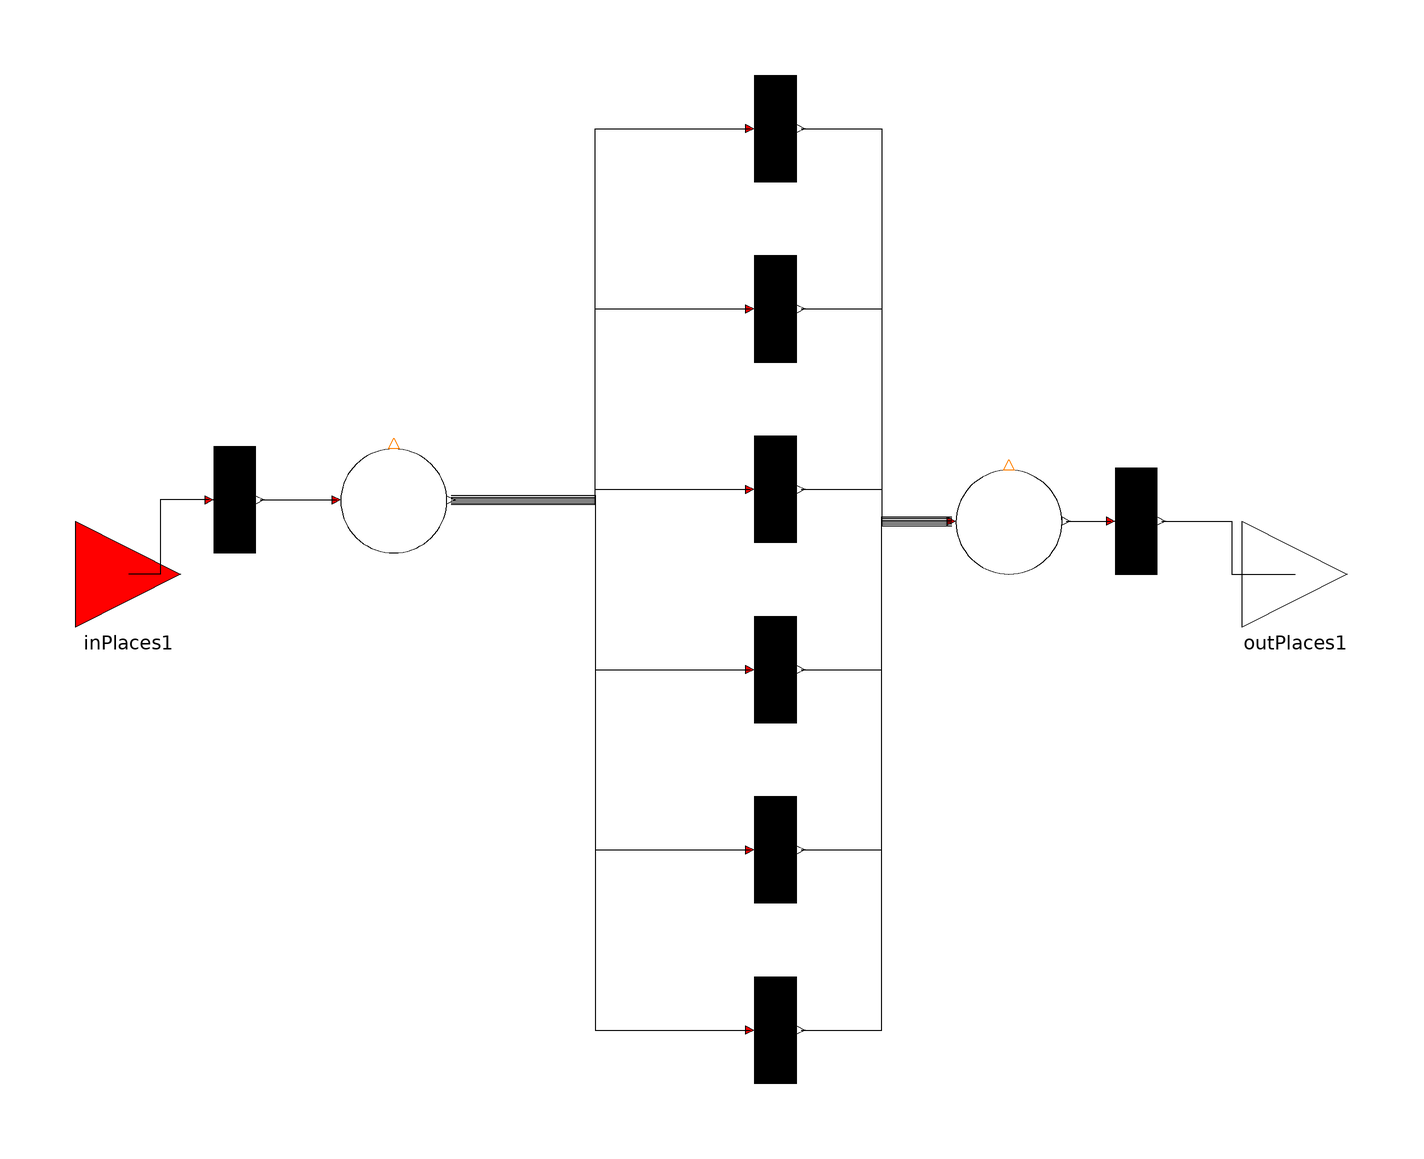

The Modelica model whose source follows is shown above as a component diagram (icons at their Placement, wires along their Line points).

model Parallel
        parameter Real delay=1;
        parameter Real noParallel=2;
        Real arcWeightIn[nIn]=fill(1,nIn) "arc weights of input place"  annotation(Dialog(enable = true, group = "Arc Weights"));

        Real arcWeightOut[nOut]=fill(1,nOut) "arc weights of output place"
                                           annotation(Dialog(enable = true, group = "Arc Weights"));
        parameter Integer nIn=0 "number of input places" annotation(Dialog(connectorSizing=true));
        parameter Integer nOut=0 "number of output places" annotation(Dialog(connectorSizing=true));
        Boolean fire "firability of continuous transition";
        Integer fireColor[3] "for animation";
        TD T1(
          delay=delay,
          nIn=1,
          nOut=1) annotation (Placement(transformation(extent={{2,74},{22,94}})));
        TD puffern(
          nOut=1,
          nIn=nIn,
          arcWeightIn=arcWeightIn,
          delay=0.001)
                   annotation (Placement(transformation(extent={{-100,4},{-80,24}})));
        PD Puffer(nIn=1, nOut=6)
          annotation (Placement(transformation(extent={{-70,4},{-50,24}})));
        TD T2(
          delay=delay,
          nIn=1,
          nOut=1,
          firingCon=noParallel > 1)
                 annotation (Placement(transformation(extent={{2,40},{22,60}})));
        TD T3(
          delay=delay,
          nIn=1,
          nOut=1,
          firingCon=noParallel > 2)
                  annotation (Placement(transformation(extent={{2,6},{22,26}})));
        TD T4(
          delay=delay,
          nIn=1,
          nOut=1,
          firingCon=noParallel > 3)
                  annotation (Placement(transformation(extent={{2,-28},{22,-8}})));
        TD T5(
          delay=delay,
          nIn=1,
          nOut=1,
          firingCon=noParallel > 4)
                  annotation (Placement(transformation(extent={{2,-62},{22,-42}})));
        TD T6(
          delay=delay,
          nIn=1,
          nOut=1,
          firingCon=noParallel > 5)
                  annotation (Placement(transformation(extent={{2,-96},{22,-76}})));
        Interfaces.TransitionIn inPlaces1[nIn]
          annotation (Placement(transformation(extent={{-120,-10},{-100,10}})));
        PD P1(nIn=6, nOut=1)
          annotation (Placement(transformation(extent={{46,0},{66,20}})));
        TD T7(
          nOut=nOut,
          nIn=1,
          arcWeightOut=arcWeightOut,
          delay=0.0001)
                  annotation (Placement(transformation(extent={{70,0},{90,20}})));
        Interfaces.TransitionOut outPlaces1[nOut]
          annotation (Placement(transformation(extent={{100,-10},{120,10}})));
        Boolean ani "for transition animation";
      protected
        outer Settings settings1 "global settings for animation and display";
        discrete Real fireTime;
      equation
        fire=T1.fire or T2.fire or T3.fire or T4.fire or T5.fire or T6.fire;
        when fire then
           fireTime=time;
           ani=true;
        end when;
        fireColor=if (fireTime+settings1.timeFire>=time and settings1.animateTransition==1 and ani) then {255,255,0} else {128,255,0};

        connect(puffern.outPlaces[1], Puffer.inTransition[1]) annotation (Line(
            points={{-85.2,14},{-70.8,14}},
            color={0,0,0},
            smooth=Smooth.None));
        connect(Puffer.outTransition[1], T1.inPlaces[1]) annotation (Line(
            points={{-49.2,13.1667},{-22,13.1667},{-22,84},{7.2,84}},
            color={0,0,0},
            smooth=Smooth.None));
        connect(Puffer.outTransition[2], T2.inPlaces[1]) annotation (Line(
            points={{-49.2,13.5},{-22,13.5},{-22,50},{7.2,50}},
            color={0,0,0},
            smooth=Smooth.None));
        connect(Puffer.outTransition[3], T3.inPlaces[1]) annotation (Line(
            points={{-49.2,13.8333},{-22,13.8333},{-22,16},{7.2,16}},
            color={0,0,0},
            smooth=Smooth.None));
        connect(Puffer.outTransition[4], T4.inPlaces[1]) annotation (Line(
            points={{-49.2,14.1667},{-22,14.1667},{-22,-18},{7.2,-18}},
            color={0,0,0},
            smooth=Smooth.None));
        connect(Puffer.outTransition[5], T5.inPlaces[1]) annotation (Line(
            points={{-49.2,14.5},{-22,14.5},{-22,-52},{7.2,-52}},
            color={0,0,0},
            smooth=Smooth.None));
        connect(Puffer.outTransition[6], T6.inPlaces[1]) annotation (Line(
            points={{-49.2,14.8333},{-22,14.8333},{-22,-86},{7.2,-86}},
            color={0,0,0},
            smooth=Smooth.None));
        for i in 1:nIn loop
          connect(puffern.inPlaces[i], inPlaces1[i]) annotation (Line(
            points={{-94.8,14},{-104,14},{-104,0},{-110,0}},
            color={0,0,0},
            smooth=Smooth.None));
        end for;
        connect(T1.outPlaces[1], P1.inTransition[1]) annotation (Line(
            points={{16.8,84},{32,84},{32,9.16667},{45.2,9.16667}},
            color={0,0,0},
            smooth=Smooth.None));
        connect(T2.outPlaces[1], P1.inTransition[2]) annotation (Line(
            points={{16.8,50},{32,50},{32,9.5},{45.2,9.5}},
            color={0,0,0},
            smooth=Smooth.None));
        connect(T3.outPlaces[1], P1.inTransition[3]) annotation (Line(
            points={{16.8,16},{32,16},{32,9.83333},{45.2,9.83333}},
            color={0,0,0},
            smooth=Smooth.None));
        connect(T4.outPlaces[1], P1.inTransition[4]) annotation (Line(
            points={{16.8,-18},{32,-18},{32,10.1667},{45.2,10.1667}},
            color={0,0,0},
            smooth=Smooth.None));
        connect(T5.outPlaces[1], P1.inTransition[5]) annotation (Line(
            points={{16.8,-52},{32,-52},{32,10.5},{45.2,10.5}},
            color={0,0,0},
            smooth=Smooth.None));
        connect(T6.outPlaces[1], P1.inTransition[6]) annotation (Line(
            points={{16.8,-86},{32,-86},{32,10.8333},{45.2,10.8333}},
            color={0,0,0},
            smooth=Smooth.None));
        for i in 1:nOut loop
          connect(T7.outPlaces[i], outPlaces1[i]) annotation (Line(
            points={{84.8,10},{98,10},{98,0},{110,0}},
            color={0,0,0},
            smooth=Smooth.None));
        end for;
        connect(P1.outTransition[1], T7.inPlaces[1]) annotation (Line(
            points={{66.8,10},{75.2,10}},
            color={0,0,0},
            smooth=Smooth.None));
        annotation (Diagram(graphics), Icon(graphics={Rectangle(
                extent={{-100,100},{100,-100}},
                lineColor={128,255,0},
                fillColor=DynamicSelect({128,255,0},fireColor),
                fillPattern=FillPattern.HorizontalCylinder),
                                                Text(
                extent={{0,59},{0,42}},
                lineColor={0,0,0},
                textString="Parallel"),         Text(
                extent={{-4,137},{-4,118}},
                lineColor={0,0,0},
                textString="%name"),            Text(
                extent={{0,-15},{0,-32}},
                lineColor={0,0,0},
                textString=DynamicSelect("","d="+realString(delay,1,0)))}));
      end Parallel;